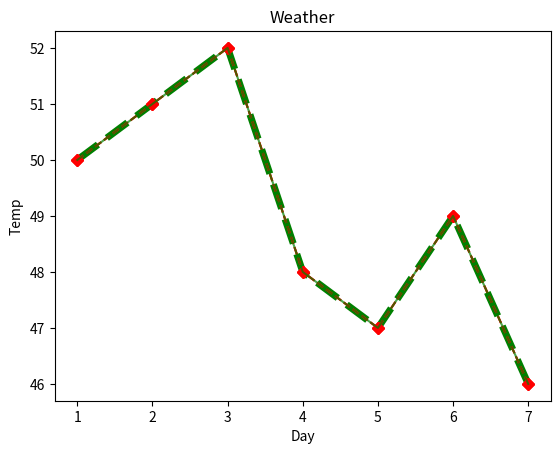

The script that saved this image:
import matplotlib.pyplot as plt

# Sample data
x = [1, 2, 3, 4, 5, 6, 7]
y = [50, 51, 52, 48, 47, 49, 46]

# Basic Line Plot
plt.plot(x, y, color="green", linewidth=5, linestyle='dashed')
plt.xlabel("Day")
plt.ylabel("Temp")
plt.title("Weather")
plt.show()

# ---------Formatting-----#

# Line plot with different formatting options
plt.plot(x, y, color="red", marker="D", linestyle="dashed")
plt.show()

# Shortened version using shorthand notation
plt.plot(x, y, 'rD--')
plt.show()

# Using alpha to control transparency
plt.plot(x, y, color='green', alpha=0.7)
plt.show()
